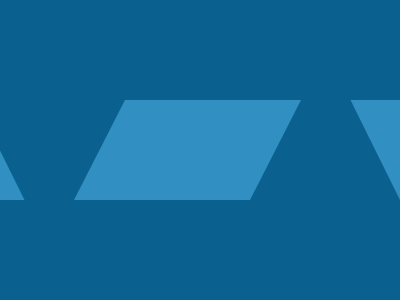

Write the HTML and CSS that draws this image.

<p><p a>
    <style>
    *{*{
      background:#328FC1;
      margin:100 0;
      
    }
      background:#0A6190;
    }
    p{
      position:fixed;
      padding:50 75;
      background:#0A6190;
      margin:0-25;
      clip-path:polygon(0%0,100%0,66%100%,33%100%)
    }
      [a]{
        scale:-1;
        margin:0 250
      }
      
      